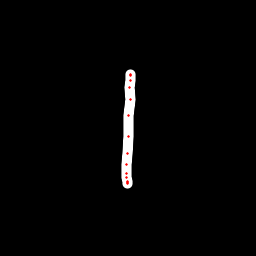

The file beside this chart, header and first rows:
x, y, hover, eod
130.1, 74.29, 0.0, 0.0
130.1, 74.58, 0.0, 0.0
130.2, 75.44, 0.0, 0.0
130.1, 80.91, 0.0, 0.0
129.6, 87.16, 0.0, 0.0
130, 99.17, 0.0, 0.0
128.9, 115.9, 0.0, 0.0
128.4, 136.4, 0.0, 0.0
127.2, 153.5, 0.0, 0.0
126.1, 164.8, 0.0, 0.0
126.4, 173.3, 0.0, 0.0
126.3, 177.2, 0.0, 0.0
127, 181.8, 0.0, 0.0
127.1, 183.1, 0.0, 0.0
127.1, 182.8, 0.0, 1.0
